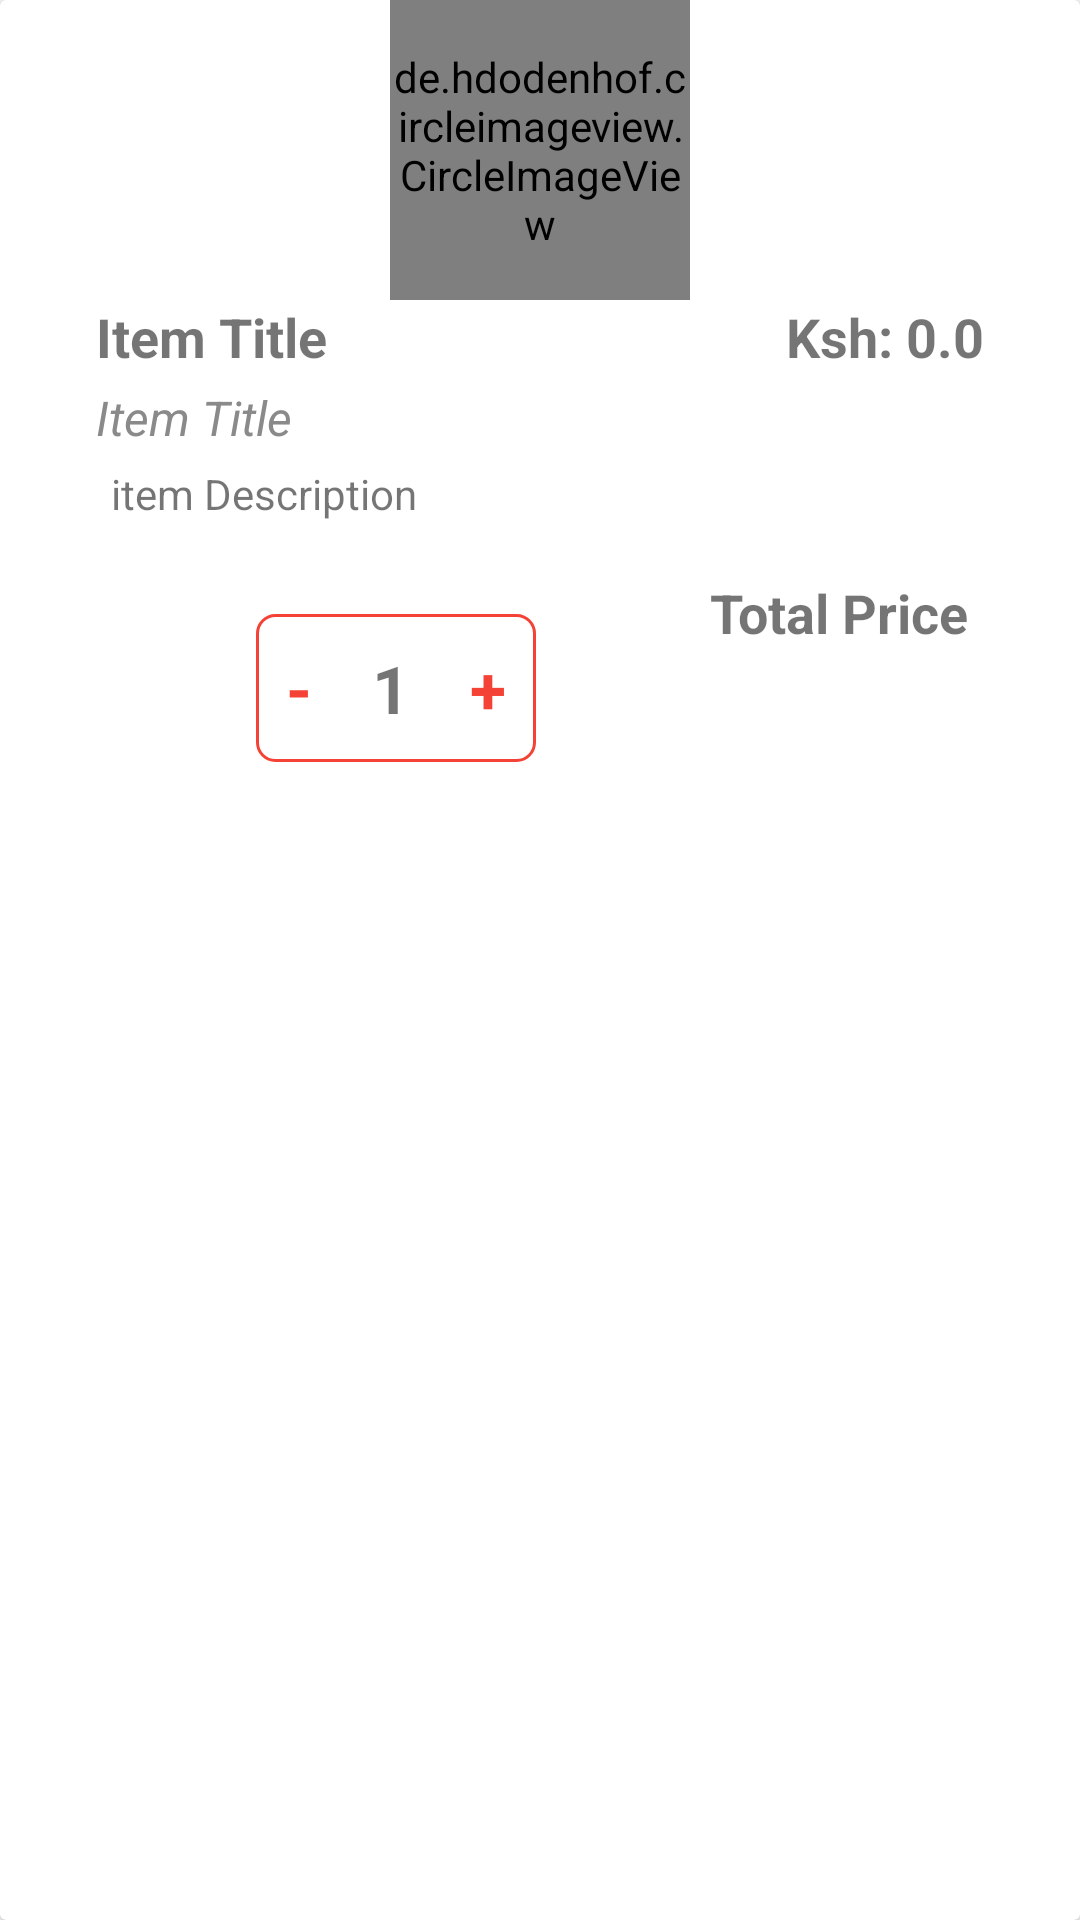

Write the Android layout XML for this screen, with the resource values it uses.
<!-- AndroidManifest.xml: application theme Theme.DeliveryApp -->
<!-- res/layout/cart_items_list.xml -->
<?xml version="1.0" encoding="utf-8"?>
<androidx.cardview.widget.CardView
    xmlns:android="http://schemas.android.com/apk/res/android"
    xmlns:app="http://schemas.android.com/apk/res-auto"
    xmlns:tools="http://schemas.android.com/tools"
    android:layout_width="match_parent"
    android:layout_height="wrap_content">

<androidx.constraintlayout.widget.ConstraintLayout
    android:layout_width="match_parent"
    android:layout_height="match_parent">

    <de.hdodenhof.circleimageview.CircleImageView
        android:id="@+id/ivCartItemImage"
        android:layout_width="100dp"
        android:layout_height="100dp"
        app:layout_constraintStart_toStartOf="parent"
        app:layout_constraintTop_toTopOf="parent"
        app:layout_constraintEnd_toEndOf="parent"
        android:src="@drawable/add_screen_image_placeholder" />

    <androidx.constraintlayout.widget.ConstraintLayout
        android:id="@+id/clCartItemTitle"
        android:layout_width="match_parent"
        android:layout_height="wrap_content"
        android:layout_marginStart="32dp"
        android:layout_marginEnd="32dp"
        app:layout_constraintStart_toStartOf="parent"
        app:layout_constraintTop_toBottomOf="@id/ivCartItemImage">

        <TextView
            android:id="@+id/tvCartTitle"
            android:layout_width="wrap_content"
            android:layout_height="wrap_content"
            app:layout_constraintTop_toTopOf="parent"
            app:layout_constraintStart_toStartOf="parent"
            android:text="Item Title"
            android:textSize="18sp"
            android:textStyle="bold"
            />

        <TextView
            android:id="@+id/tvCarQuantity"
            android:layout_width="wrap_content"
            android:layout_height="wrap_content"
            android:layout_marginTop="4dp"
            app:layout_constraintTop_toBottomOf="@id/tvCartTitle"
            app:layout_constraintStart_toStartOf="parent"
            android:text="Item Title"
            android:textSize="16sp"
            android:textStyle="italic"
            android:textColor="@color/grey"
            />

        <TextView
            android:id="@+id/tvCartPrice"
            android:layout_width="wrap_content"
            android:layout_height="wrap_content"
            app:layout_constraintTop_toTopOf="parent"
            app:layout_constraintEnd_toEndOf="parent"
            android:text="Ksh: 0.0"
            android:textSize="18sp"
            android:textStyle="bold"
            />

        <TextView
            android:id="@+id/tvCartDescription"
            android:layout_width="match_parent"
            android:layout_height="wrap_content"
            app:layout_constraintStart_toStartOf="parent"
            app:layout_constraintEnd_toEndOf="parent"
            android:padding="5dp"
            android:text="item Description"
            app:layout_constraintTop_toBottomOf="@+id/tvCarQuantity"
            />

        <LinearLayout
            android:id="@+id/llAddNumber"
            android:layout_width="wrap_content"
            android:layout_height="wrap_content"
            android:background="@drawable/outline_style"
            android:orientation="horizontal"
            android:layout_marginTop="8dp"
            android:layout_marginBottom="8dp"
            app:layout_constraintTop_toBottomOf="@+id/tvCartDescription"
            app:layout_constraintBottom_toBottomOf="parent"
            app:layout_constraintEnd_toStartOf="@+id/tvTotalPrice"
            app:layout_constraintStart_toStartOf="parent"
            tools:layout_editor_absoluteY="87dp">

            <TextView
                android:id="@+id/tvMinus"
                android:layout_width="wrap_content"
                android:layout_height="wrap_content"
                android:padding="10dp"
                android:text="-"
                android:textColor="@color/color_primary"
                android:textSize="22sp"
                android:textStyle="bold" />

            <TextView
                android:id="@+id/tvNumber"
                android:layout_width="wrap_content"
                android:layout_height="wrap_content"
                android:padding="10dp"
                android:text="1"
                android:textStyle="bold"
                android:textSize="22sp" />

            <TextView
                android:id="@+id/tvAdd"
                android:layout_width="wrap_content"
                android:layout_height="wrap_content"
                android:padding="10dp"
                android:text="+"
                android:textColor="@color/color_primary"
                android:textSize="22sp"
                android:textStyle="bold" />

        </LinearLayout>

        <TextView
            android:id="@+id/tvTotalPrice"
            android:layout_width="wrap_content"
            android:layout_height="wrap_content"
            android:layout_marginTop="8dp"
            android:padding="5dp"
            android:text="Total Price"
            android:textSize="18sp"
            android:textStyle="bold"
            app:layout_constraintEnd_toEndOf="parent"
            app:layout_constraintTop_toBottomOf="@+id/tvCartDescription" />

        <ImageView
            android:id="@+id/btReMoveFromCart"
            android:layout_width="50dp"
            android:layout_height="50dp"
            android:layout_marginTop="8dp"
            android:padding="5dp"
            android:textSize="18sp"
            android:textStyle="bold"
            android:src="@drawable/ic_remove__cart"
            app:backgroundTint="@color/color_primary"
            app:layout_constraintEnd_toEndOf="parent"
            app:layout_constraintTop_toBottomOf="@+id/tvTotalPrice" />


    </androidx.constraintlayout.widget.ConstraintLayout>
</androidx.constraintlayout.widget.ConstraintLayout>
</androidx.cardview.widget.CardView>
<!-- resources referenced by this layout -->
<resources>
  <color name="color_primary">#f44336</color>
  <color name="grey">#8B8A8A</color>
  <!-- drawable add_screen_image_placeholder: png bitmap (drawable-v24, 5888 bytes) -->
  <!-- drawable outline_style (drawable) -->
  <?xml version="1.0" encoding="utf-8"?>
  <selector xmlns:android="http://schemas.android.com/apk/res/android">
  <item>
      <shape android:shape="rectangle">
      <stroke android:width="1dp"
          android:color="@color/color_primary"/>
      <corners android:radius="6dp"/>
      </shape>
  </item>
  </selector>
  <style name="Theme.DeliveryApp" parent="Theme.MaterialComponents.DayNight.NoActionBar">
          
          <item name="colorPrimary">@color/color_primary</item>
          <item name="colorPrimaryVariant">@color/color_primary_variant</item>
          <item name="colorOnPrimary">@color/white</item>
          
          <item name="colorSecondary">@color/color_accent</item>
          <item name="colorSecondaryVariant">@color/color_accent_variant</item>
          <item name="colorOnSecondary">@color/black</item>
          
          <item name="android:statusBarColor" tools:targetApi="l">?attr/colorPrimaryVariant</item>
          
      </style>
  <color name="color_primary_variant">#f44336</color>
  <color name="white">#FFFFFFFF</color>
  <color name="color_accent">#f44336</color>
  <color name="color_accent_variant">#EEFC57</color>
  <color name="black">#FF000000</color>
</resources>
